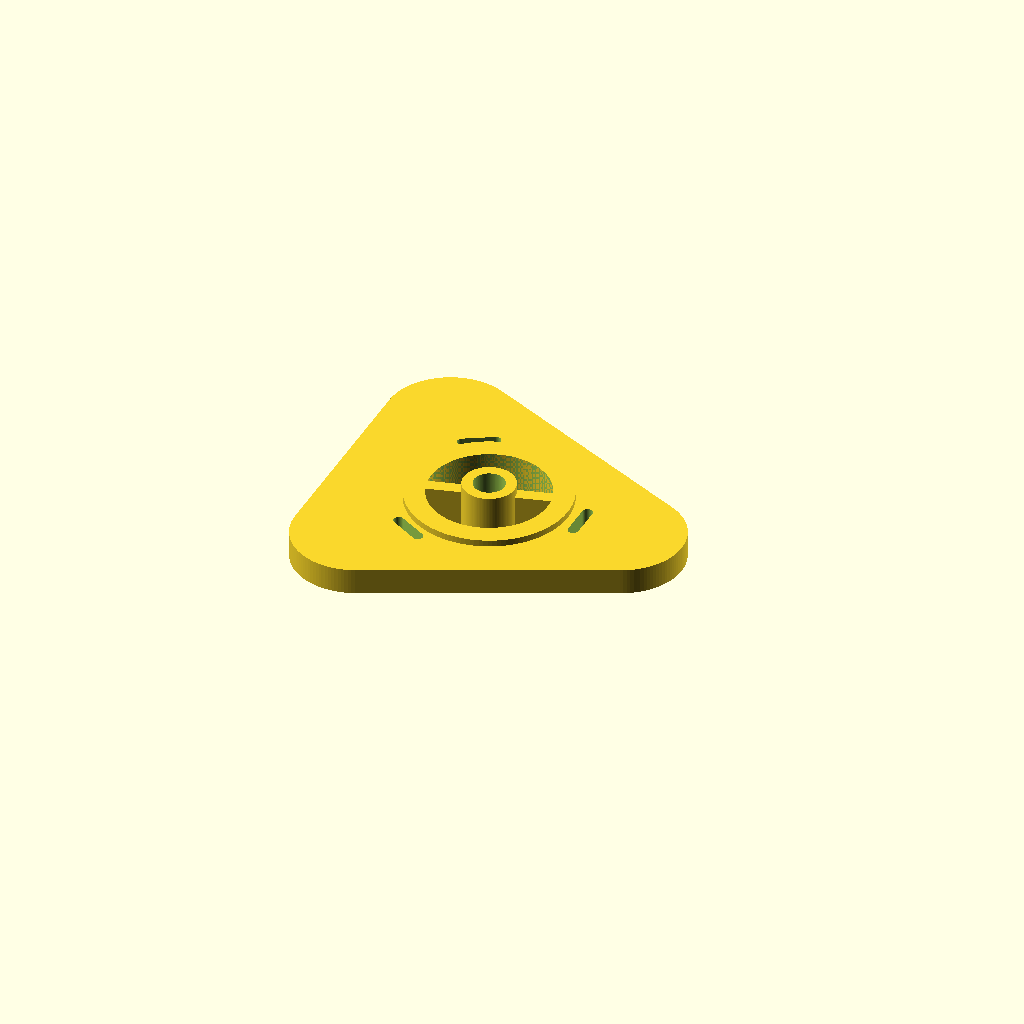
Cell 1 — every parameter at its default value.
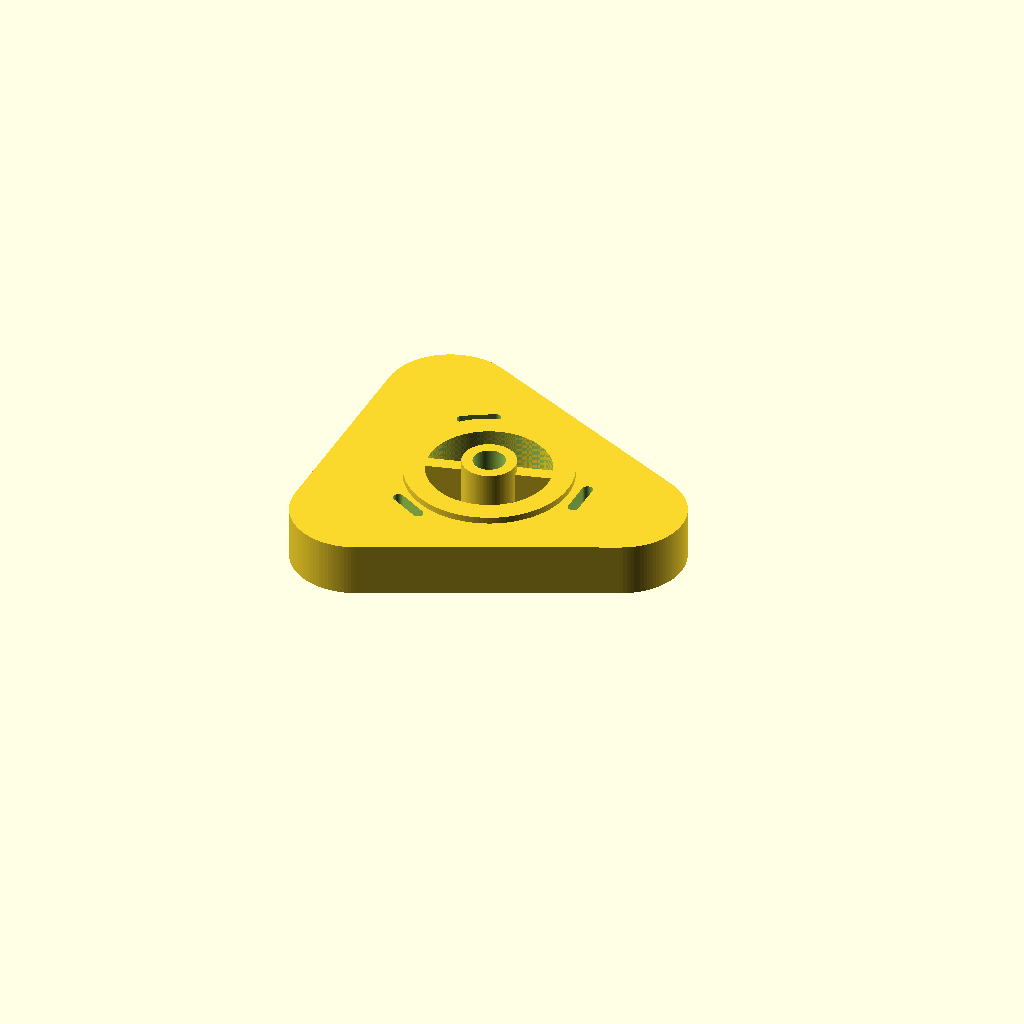
Cell 2: plate_h = 20 (everything else at default).
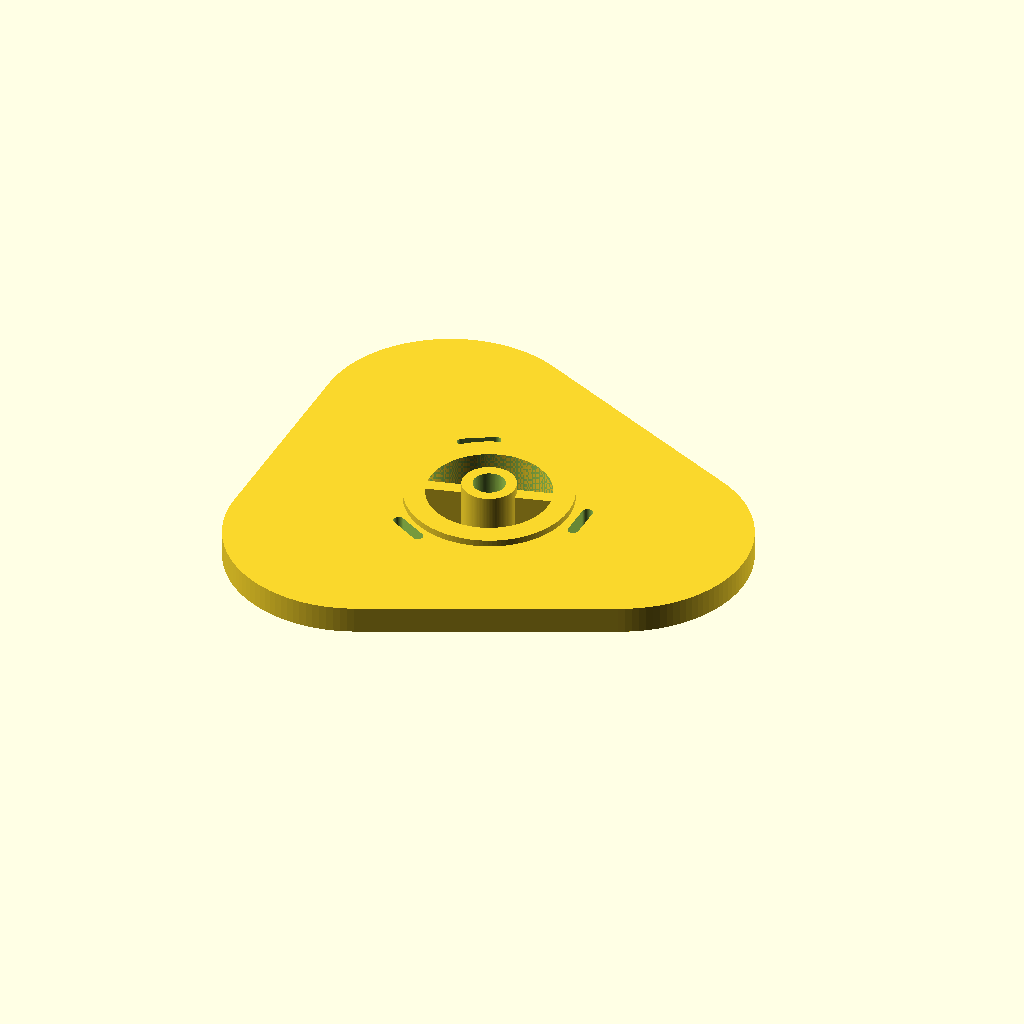
Cell 3: the same model with lobe_r = 48.
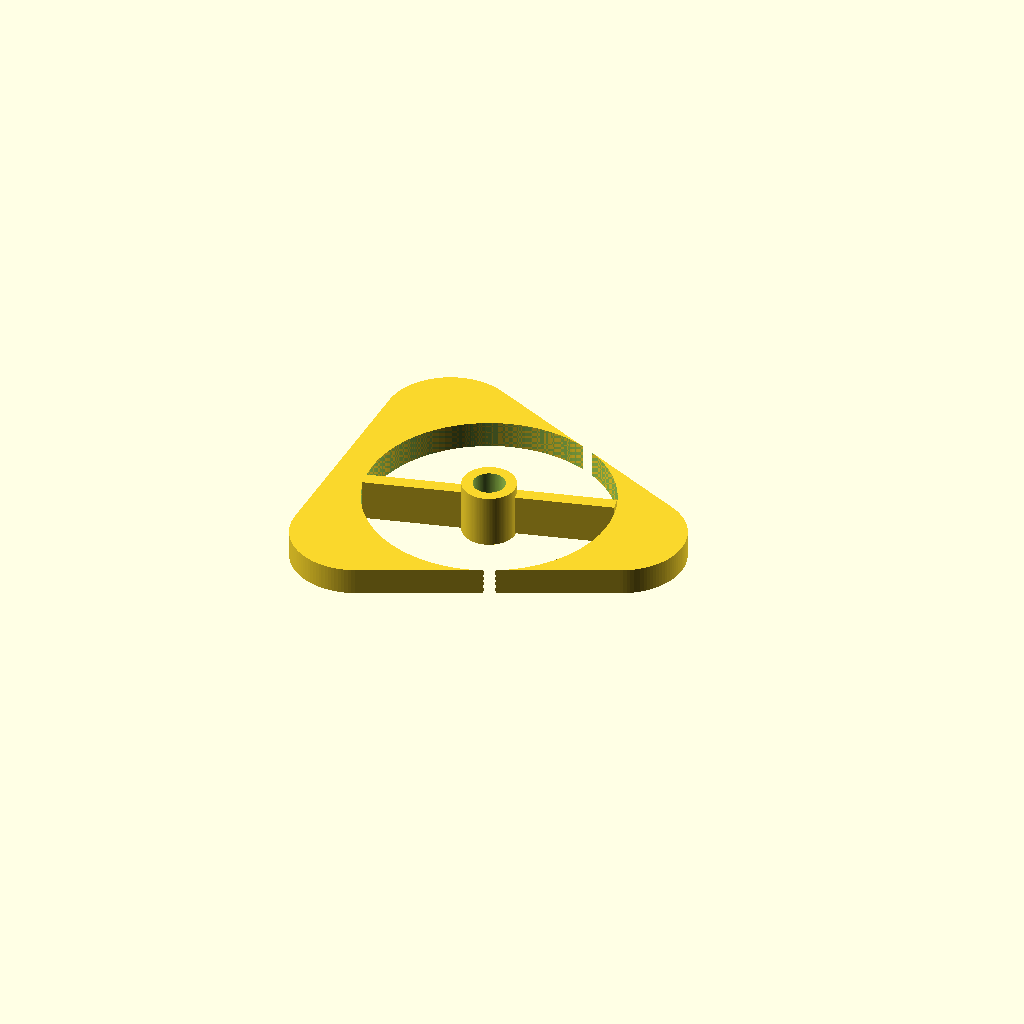
Cell 4: the same model with hole_d = 92.
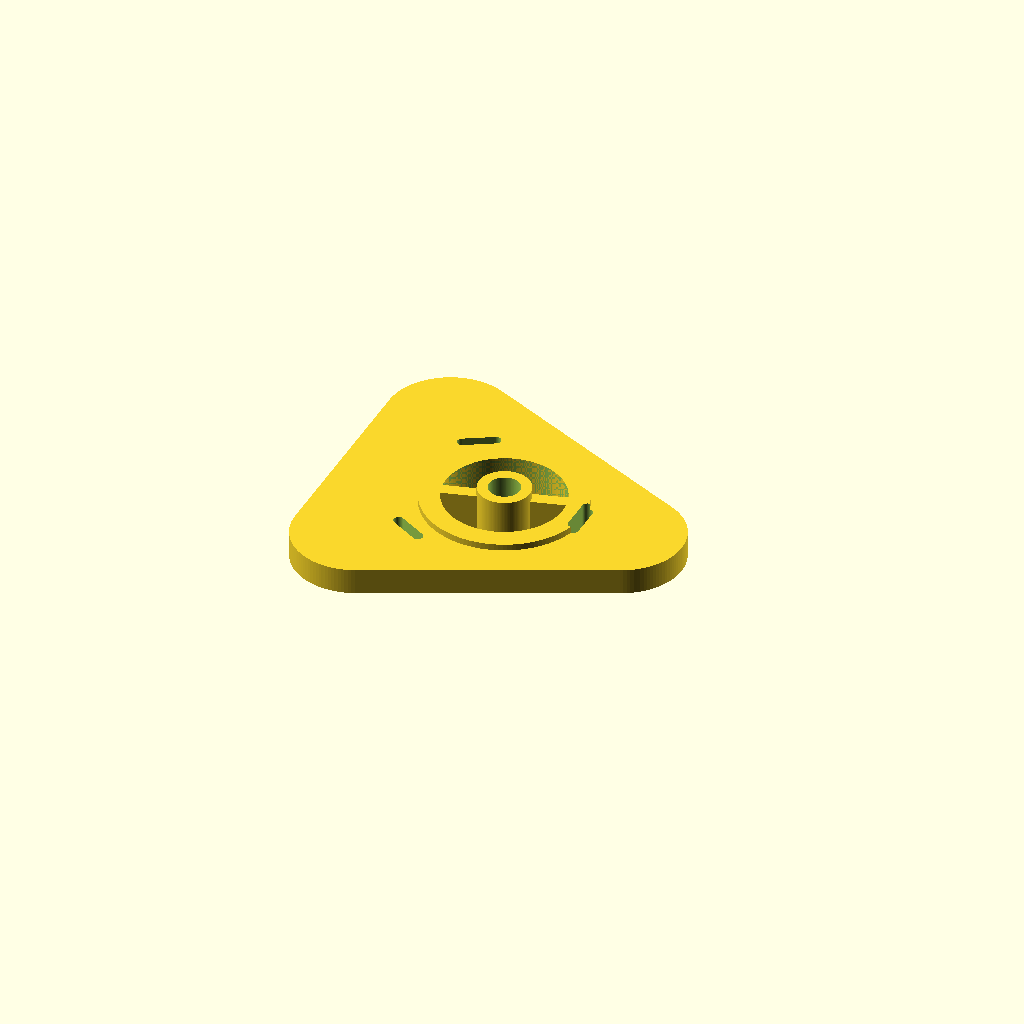
Cell 5: the same model with hole_cx = 12.
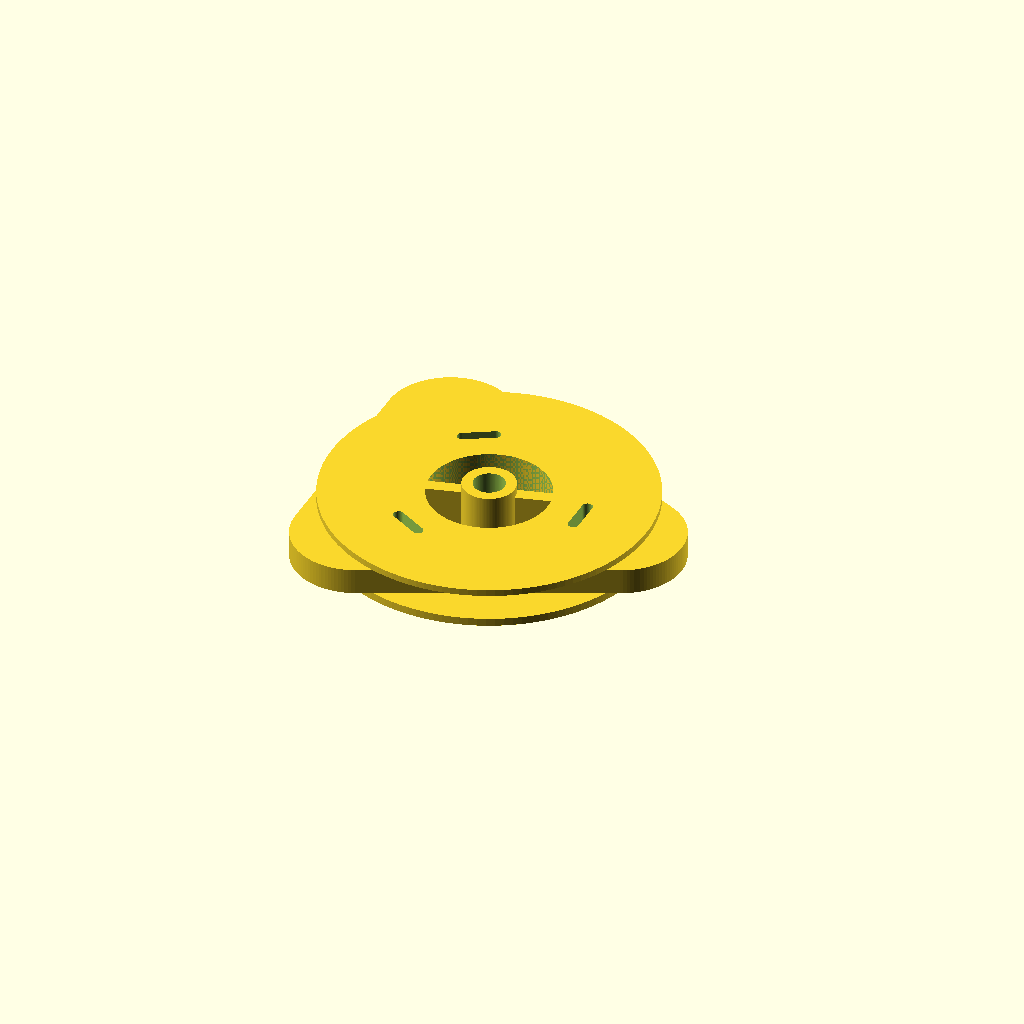
Cell 6 — step_od set to 124, the other parameters unchanged.
One fixed orthographic camera (rotation 55°, 0°, 25°; colour scheme Cornfield) for every cell.
OpenSCAD source file demo/runs/text2cad_0093_00934405_descriptive_openscad_claude-reason/generated.scad:
// ============================================
// Rounded Wedge Plate with Central Features
// ============================================

// --- Base plate parameters ---
plate_h    = 10;        // main plate thickness
lobe_r     = 24;        // rounding radius at each lobe

// Lobe center positions (define wedge shape)
p_front    = [58, 0];
p_rleft    = [-28, 40];
p_rright   = [-28, -40];

// --- Central circular through-opening ---
hole_d     = 46;        // through-hole diameter
hole_cx    = 6;         // hole center X offset from origin

// --- Annular raised step around opening ---
step_od    = 62;        // step ring outer diameter
step_top   = 2.5;       // step height above plate top surface
step_bot   = 3;         // deeper underside continuation depth

// --- Solid web bridge spanning the opening ---
web_w      = 5;         // web width
web_ang    = 15;        // web angular orientation (degrees)

// --- Boss / collar (concentric with hole, on web) ---
boss_od    = 20;        // boss outer diameter
boss_id    = 12;        // boss recess inner diameter (through)
boss_top   = 6;         // boss protrusion above plate top
boss_bot   = 4;         // boss extension below plate bottom

// --- Elongated through-slots near outer lobes ---
slot_l     = 16;        // slot length
slot_w     = 4;         // slot width

// Resolution
$fn = 120;

// ============================================
// Modules
// ============================================

// Wedge plate: convex hull of 3 cylindrical lobes
module wedge_plate() {
    hull() {
        for (p = [p_front, p_rleft, p_rright])
            translate([p[0], p[1], 0])
                cylinder(h = plate_h, r = lobe_r);
    }
}

// Annular ring positioned at given Z with given height
module annular_ring(od, id, h, z0) {
    translate([hole_cx, 0, z0])
        difference() {
            cylinder(h = h, d = od);
            translate([0, 0, -0.5])
                cylinder(h = h + 1, d = id);
        }
}

// Elongated slot (stadium shape, tall for clean boolean cuts)
module elong_slot(l, w) {
    hull() {
        translate([-(l - w)/2, 0, 0]) cylinder(d = w, h = 80, center = true);
        translate([ (l - w)/2, 0, 0]) cylinder(d = w, h = 80, center = true);
    }
}

// ============================================
// Main Assembly
// ============================================

union() {
    // --- Part A: Plate body with subtractive features ---
    difference() {
        union() {
            // Main wedge-shaped plate
            wedge_plate();
            // Shallow raised annular step on top surface
            annular_ring(step_od, hole_d, step_top, plate_h);
            // Deeper annular step on underside
            annular_ring(step_od, hole_d, step_bot, -step_bot);
        }

        // Large central through-opening
        translate([hole_cx, 0, -step_bot - 1])
            cylinder(h = plate_h + step_top + step_bot + 2, d = hole_d);

        // Through-slot near front lobe
        translate([42, 0, 0])
            rotate([0, 0, 90])
                elong_slot(slot_l, slot_w);

        // Through-slot near rear-left lobe
        translate([-12, 30, 0])
            rotate([0, 0, 30])
                elong_slot(slot_l, slot_w);

        // Through-slot near rear-right lobe
        translate([-12, -30, 0])
            rotate([0, 0, -30])
                elong_slot(slot_l, slot_w);
    }

    // --- Part B: Solid web bridge spanning the opening ---
    difference() {
        intersection() {
            // Clip web to the hole cylinder boundary
            translate([hole_cx, 0, -step_bot])
                cylinder(h = plate_h + step_top + step_bot, d = hole_d);
            // Rectangular web bar rotated through the opening
            translate([hole_cx, 0, 0])
                rotate([0, 0, web_ang])
                    translate([-hole_d/2, -web_w/2, -step_bot])
                        cube([hole_d, web_w, plate_h + step_top + step_bot]);
        }
        // Ensure boss recess passes through web as well
        translate([hole_cx, 0, -boss_bot - 1])
            cylinder(h = plate_h + boss_top + boss_bot + 2, d = boss_id);
    }

    // --- Part C: Boss/collar centered on opening, supported by web ---
    difference() {
        // Solid collar extending above and below plate
        translate([hole_cx, 0, -boss_bot])
            cylinder(h = plate_h + boss_top + boss_bot, d = boss_od);
        // Coaxial circular recess (through-hole in boss)
        translate([hole_cx, 0, -boss_bot - 1])
            cylinder(h = plate_h + boss_top + boss_bot + 2, d = boss_id);
    }
}
Customizer parameters (derived from the source; name, type, default, range or options):
plate_h: number, default 10
lobe_r: number, default 24
p_front: vector, default [58, 0]
p_rleft: vector, default [-28, 40]
p_rright: vector, default [-28, -40]
hole_d: number, default 46
hole_cx: number, default 6
step_od: number, default 62
step_top: number, default 2.5
step_bot: number, default 3
web_w: number, default 5
web_ang: number, default 15
boss_od: number, default 20
boss_id: number, default 12
boss_top: number, default 6
boss_bot: number, default 4
slot_l: number, default 16
slot_w: number, default 4
